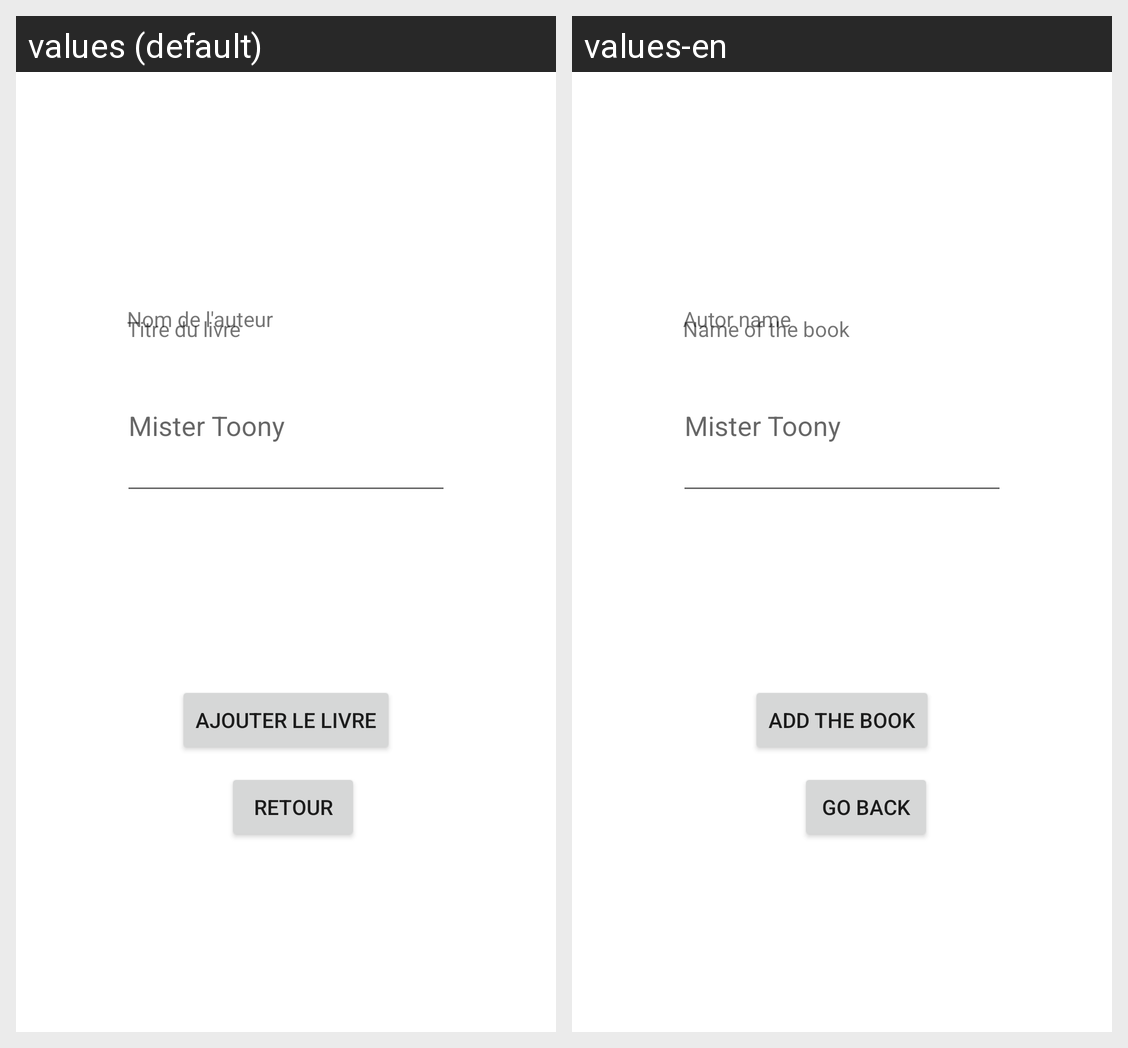

The Android screen above is rendered under two locales of the same app. Produce the string resources it draws, with the default and per-locale values.
Android screen res/layout/activity_ajouter_livre.xml rendered under 2 locales, left to right: values (default), values-en. Device: Nexus 5 (rendered at 1080×1920; each locale shown at half size, 540×960, under a caption strip naming it); theme Theme.Project.
Strings drawn on this screen, with the default value and each locale's value (text and hints the layout hard-codes, and strings that could not be matched under every locale, appear in the picture but are not listed):

ajouter_le_livre
  values: Ajouter le livre
  values-en: Add the book

ex_name
  values: Mister Toony
  values-en: Mister Toony

titre_du_livre
  values: Titre du livre
  values-en: Name of the book

nom_de_l_auteur
  values: Nom de l'auteur
  values-en: Autor name

retour
  values: Retour
  values-en: Go back
